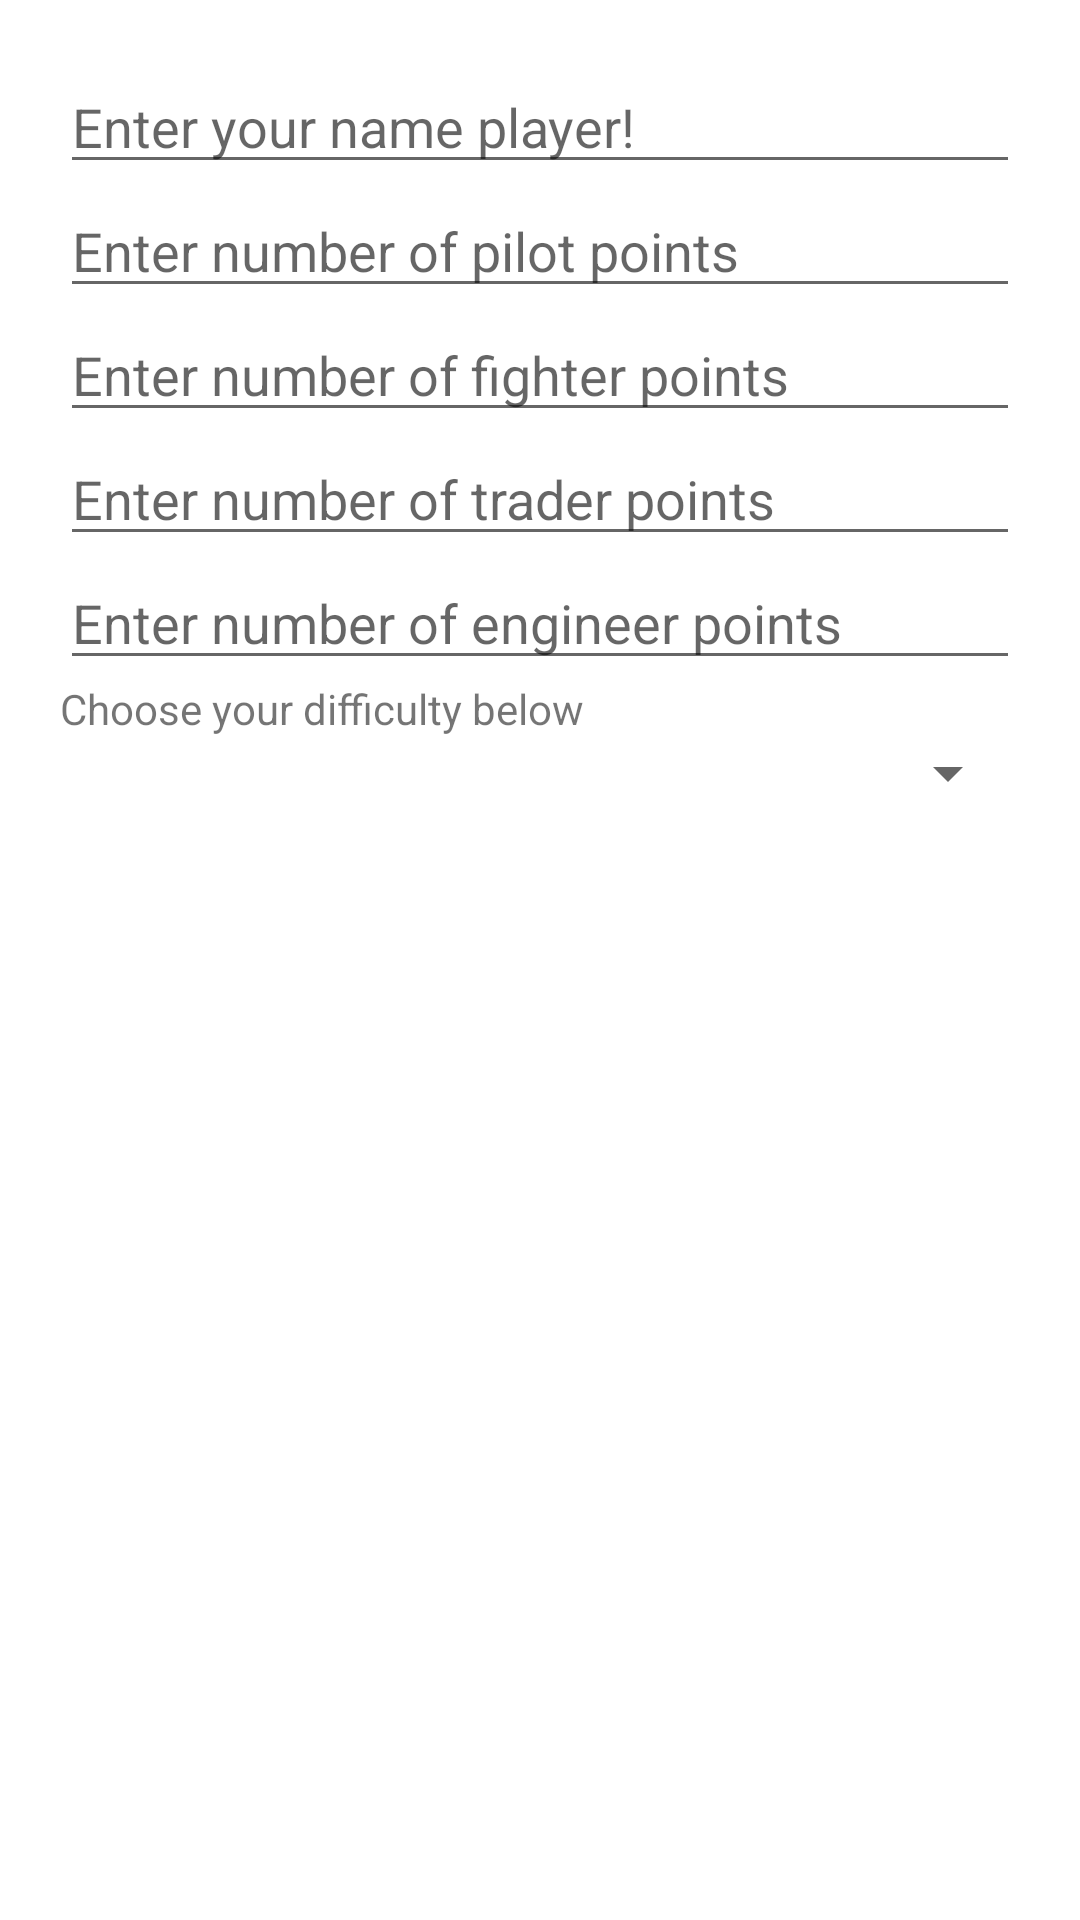

Produce the Android XML layout that renders to this screen, including the resource entries it uses.
<!-- AndroidManifest.xml: application theme AppTheme -->
<!-- res/layout/configuration_fragment.xml -->
<?xml version="1.0" encoding="utf-8"?>
<LinearLayout xmlns:android="http://schemas.android.com/apk/res/android"
              xmlns:tools="http://schemas.android.com/tools"
              android:layout_width="match_parent"
              android:layout_height="match_parent"
              tools:context=".view.ConfigurationFragment"
              android:orientation="vertical"
              android:padding="20dp">

    <EditText
            android:layout_width="match_parent"
            android:layout_height="wrap_content"
            android:hint="Enter your name player!"
            android:inputType="text"
            android:id="@+id/player_name"/>

    <EditText
            android:layout_width="match_parent"
            android:layout_height="wrap_content"
            android:hint="Enter number of pilot points"
            android:inputType="number"
            android:id="@+id/pilot_points"/>

    <EditText
            android:layout_width="match_parent"
            android:layout_height="wrap_content"
            android:hint="Enter number of fighter points"
            android:inputType="number"
            android:id="@+id/fighter_points"/>

    <EditText
            android:layout_width="match_parent"
            android:layout_height="wrap_content"
            android:hint="Enter number of trader points"
            android:inputType="number"
            android:id="@+id/trader_points"/>

    <EditText
            android:layout_width="match_parent"
            android:layout_height="wrap_content"
            android:hint="Enter number of engineer points"
            android:inputType="number"
            android:id="@+id/engineer_points"/>

    <TextView
            android:layout_width="match_parent"
            android:layout_height="wrap_content"
            android:id="@+id/difficulty_text"
            android:text="Choose your difficulty below"/>
    <Spinner
            android:layout_width="match_parent"
            android:layout_height="wrap_content"
            android:id="@+id/difficulty_spinner"
            android:layout_below="@+id/difficulty_text"/>


</LinearLayout>
<!-- resources referenced by this layout -->
<resources>

</resources>
